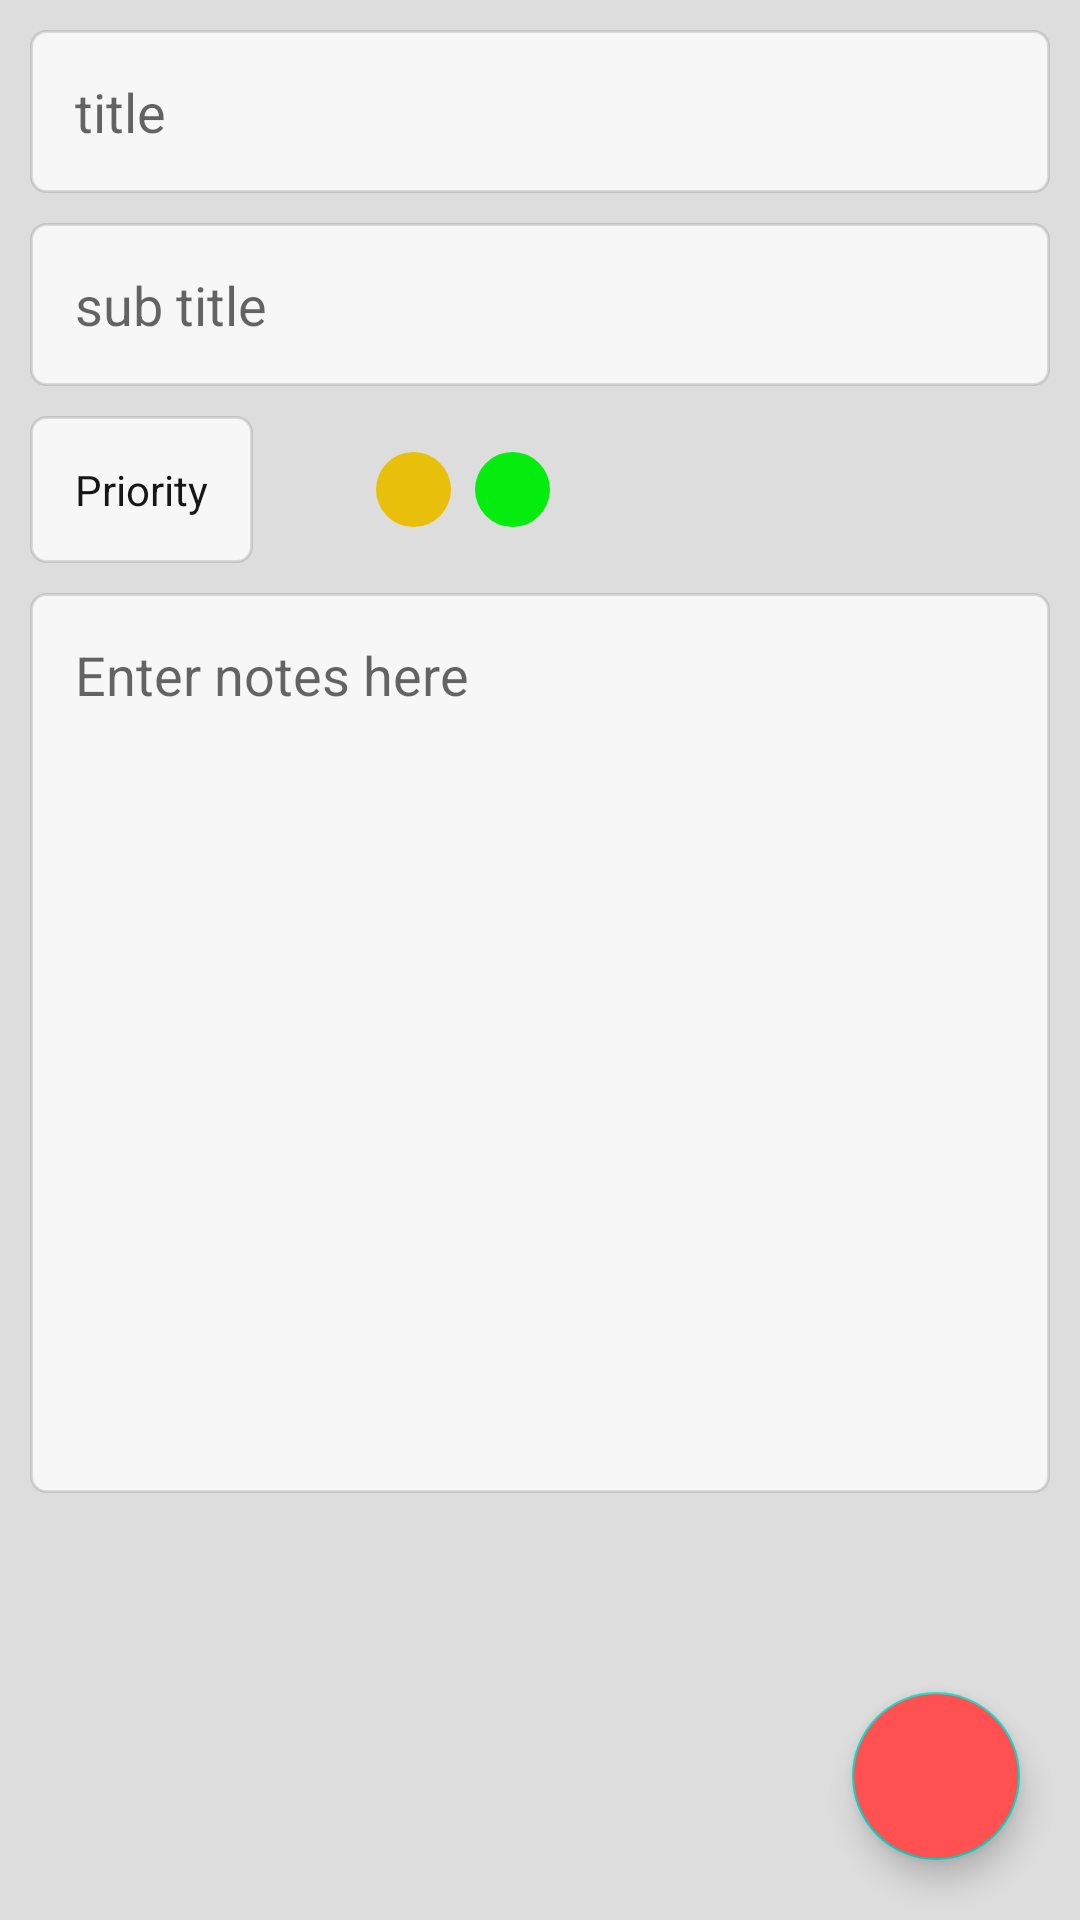

This screen was rendered from an Android layout file. Write that file and the resources it references.
<!-- AndroidManifest.xml: application theme AppTheme -->
<!-- res/layout/activity_insert_note.xml -->
<?xml version="1.0" encoding="utf-8"?>
<androidx.constraintlayout.widget.ConstraintLayout xmlns:android="http://schemas.android.com/apk/res/android"
    xmlns:app="http://schemas.android.com/apk/res-auto"
    xmlns:tools="http://schemas.android.com/tools"
    android:layout_width="match_parent"
    android:layout_height="match_parent"
    tools:context=".insertNote"
    android:background="@color/greyl"
    >

    <EditText
        android:id="@+id/txttitle"
        android:layout_width="match_parent"
        android:layout_height="wrap_content"
        app:layout_constraintRight_toRightOf="parent"
        app:layout_constraintLeft_toLeftOf="parent"
        android:layout_margin="10dp"
        android:hint="title"
        android:inputType="text"
        android:background="@drawable/edit_text_back"
        android:padding="15dp"
        app:layout_constraintTop_toTopOf="parent"/>

    <EditText
        android:id="@+id/txtsub"
        android:layout_width="match_parent"
        android:layout_height="wrap_content"
        app:layout_constraintRight_toRightOf="parent"
        app:layout_constraintLeft_toLeftOf="parent"
        android:layout_margin="10dp"
        android:hint="sub title"
        android:inputType="text"
        android:background="@drawable/edit_text_back"
        android:padding="15dp"
        app:layout_constraintTop_toBottomOf="@id/txttitle"/>

    <TextView
        android:id="@+id/priority"
        android:layout_width="wrap_content"
        android:layout_height="0dp"

        app:layout_constraintLeft_toLeftOf="parent"
        android:layout_margin="10dp"
        android:textColor="@color/black"
        android:text="Priority"
        android:gravity="start"
        android:background="@drawable/edit_text_back"
        android:padding="15dp"
        app:layout_constraintTop_toBottomOf="@id/txtsub" />

<ImageView
    android:id="@+id/red"
    android:layout_width="25dp"
    android:layout_height="25dp"
    android:layout_margin="8dp"
    android:background="@drawable/red_shape"
    app:layout_constraintLeft_toRightOf="@id/priority"
    app:layout_constraintTop_toTopOf="@id/priority"
    android:foregroundGravity="center_vertical"
    app:layout_constraintBottom_toBottomOf="@id/priority"
    android:src="@drawable/ic_baseline_done_24"
    android:padding="5dp"


     />

    <ImageView
        android:id="@+id/yelow"
        android:layout_width="25dp"
        android:layout_height="25dp"
        android:layout_margin="8dp"
        android:background="@drawable/yellow_shape"
        app:layout_constraintLeft_toRightOf="@id/red"
        app:layout_constraintTop_toTopOf="@id/priority"
        android:foregroundGravity="center_vertical"
        android:contentDescription="@string/redshape"
        app:layout_constraintBottom_toBottomOf="@id/priority"
        android:padding="5dp"
 />

    <ImageView
        android:id="@+id/green"
        android:layout_width="25dp"
        android:layout_height="25dp"
        android:layout_margin="8dp"
        android:background="@drawable/green_shape"
        app:layout_constraintLeft_toRightOf="@id/yelow"
        app:layout_constraintTop_toTopOf="@id/priority"
        android:foregroundGravity="center_vertical"
        app:layout_constraintBottom_toBottomOf="@id/priority"
        android:padding="5dp"
  />

    <EditText
        android:id="@+id/notesdata"
        android:layout_width="match_parent"
        android:layout_height="300dp"
        app:layout_constraintRight_toRightOf="parent"
        app:layout_constraintLeft_toLeftOf="parent"
        android:layout_margin="10dp"
        app:layout_constraintWidth_max="@dimen/cardview_compat_inset_shadow"
        android:hint="Enter notes here"
        android:inputType="text"
        android:gravity="start"
        android:background="@drawable/edit_text_back"
        android:padding="15dp"
        app:layout_constraintTop_toBottomOf="@id/priority" />

    <com.google.android.material.floatingactionbutton.FloatingActionButton
     android:id="@+id/donebtn"
        android:layout_width="wrap_content"
        android:layout_height="wrap_content"
        app:layout_constraintRight_toRightOf="parent"

        app:layout_constraintBottom_toBottomOf="parent"
        android:contentDescription="@string/todo"
        android:layout_marginRight="20dp"
        android:layout_marginBottom="20dp"
        android:backgroundTint="@color/red"
        android:src="@drawable/ic_baseline_done_24"
        android:onClick="noteDone"
        tools:ignore="OnClick" />


</androidx.constraintlayout.widget.ConstraintLayout>
<!-- resources referenced by this layout -->
<resources>
  <color name="black">#171716</color>
  <color name="greyl">#25323332</color>
  <color name="red">#FF5151</color>
  <!-- drawable edit_text_back (drawable) -->
  <?xml version="1.0" encoding="utf-8"?>
  <shape android:shape="rectangle" xmlns:android="http://schemas.android.com/apk/res/android">
  
      <solid android:color="@color/white"/>
          <stroke android:color="@color/greyl"
              android:width="1dp"/>
      <corners android:radius="5dp"/>
  </shape>
  <!-- drawable green_shape (drawable) -->
  <?xml version="1.0" encoding="utf-8"?>
  <shape android:shape="oval" xmlns:android="http://schemas.android.com/apk/res/android">
  
      <solid android:color="@color/green"/>
  </shape>
  <!-- drawable yellow_shape (drawable) -->
  <?xml version="1.0" encoding="utf-8"?>
  <shape android:shape="oval" xmlns:android="http://schemas.android.com/apk/res/android">
  
      <solid android:color="@color/yellow"/>
  </shape>
  <string name="redshape">redshape</string>
  <string name="todo">TODO</string>
  <style name="AppTheme" parent="Theme.AppCompat.Light.DarkActionBar">
          
          <item name="colorPrimary">@color/colorPrimary</item>
          <item name="colorPrimaryDark">@color/colorPrimaryDark</item>
          <item name="colorAccent">@color/colorAccent</item>
      </style>
  <color name="white">#F8F7F7</color>
  <color name="green">#04ED0E</color>
  <color name="yellow">#E8BF0A</color>
  <color name="colorPrimary">#FF5151</color>
  <color name="colorPrimaryDark">#FF5151</color>
  <color name="colorAccent">#03DAC5</color>
</resources>
